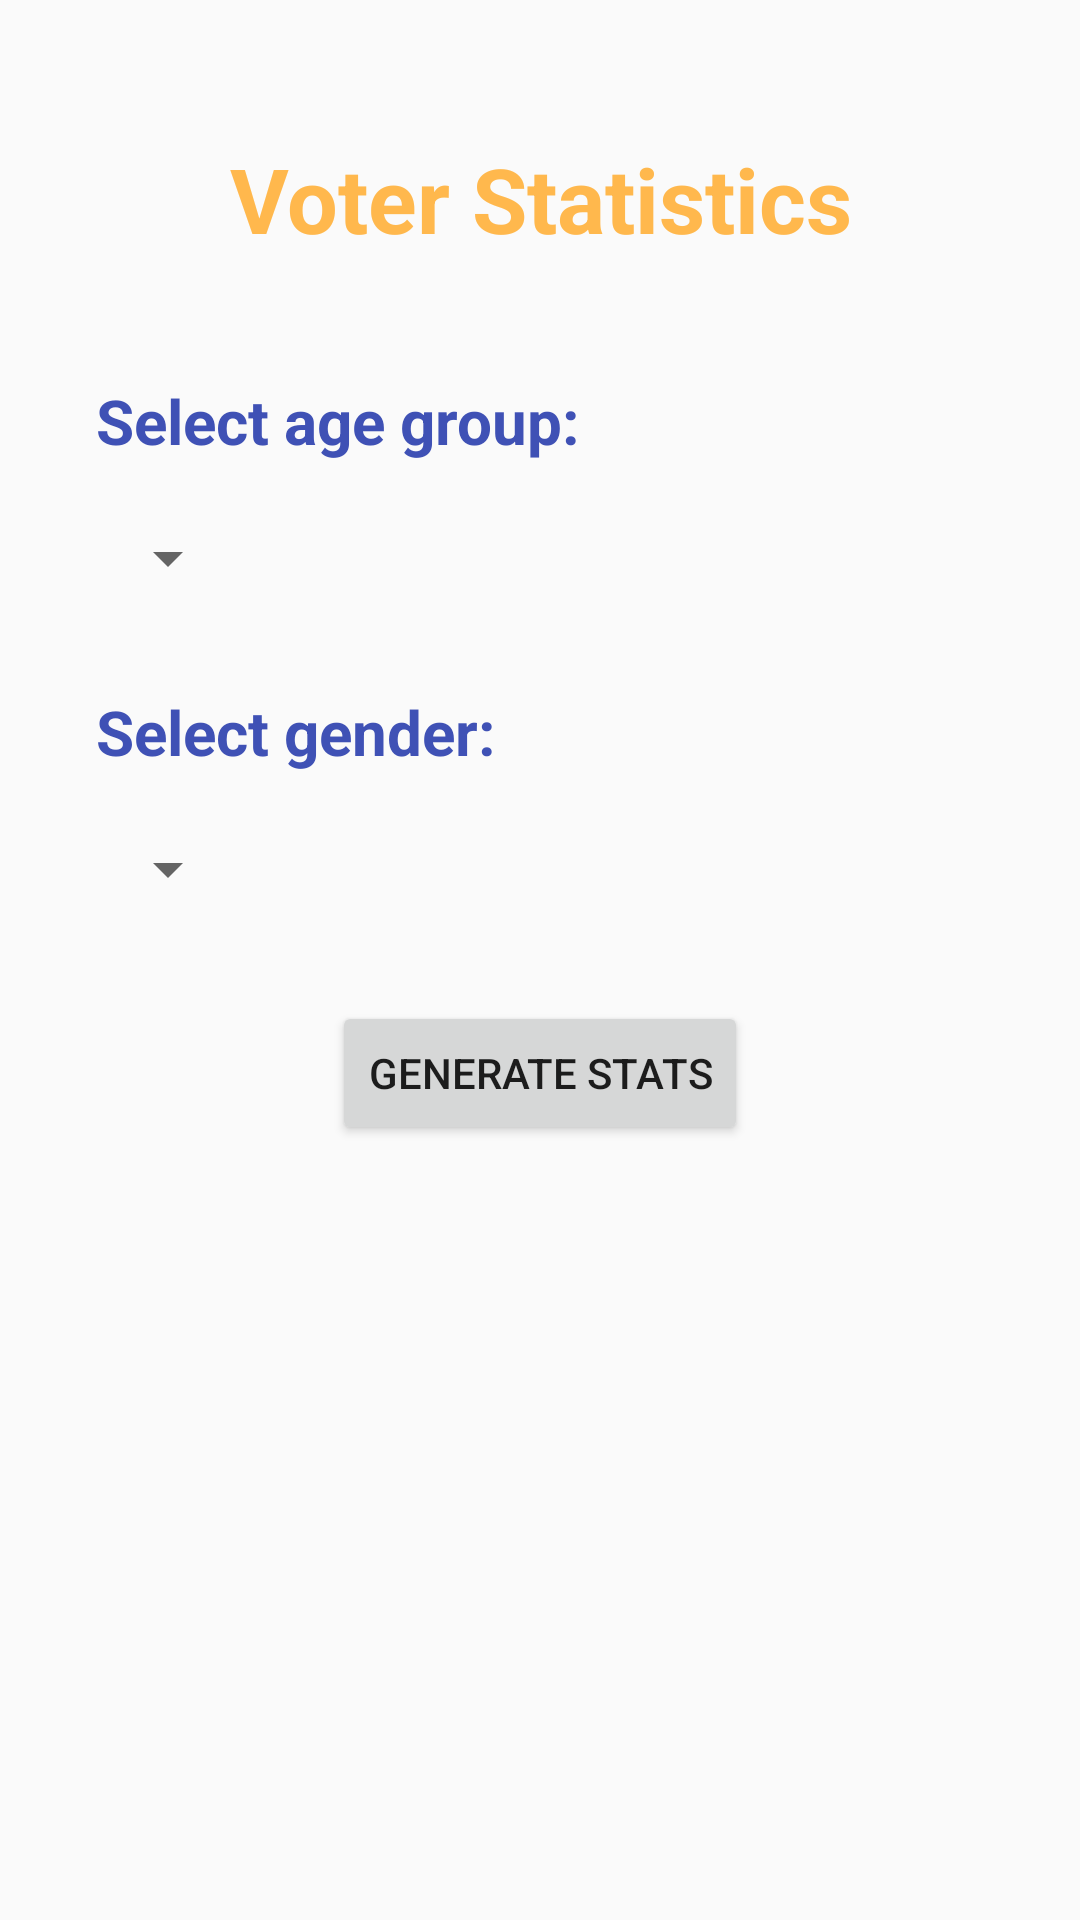

This screen was rendered from an Android layout file. Write that file and the resources it references.
<!-- AndroidManifest.xml: application theme AppTheme -->
<!-- res/layout/stats.xml -->
<?xml version="1.0" encoding="utf-8"?>
<LinearLayout xmlns:android="http://schemas.android.com/apk/res/android"
    xmlns:tools="http://schemas.android.com/tools"
    android:layout_width="match_parent"
    android:layout_height="match_parent"
    android:paddingBottom="@dimen/activity_vertical_margin"
    android:paddingLeft="@dimen/activity_horizontal_margin"
    android:paddingRight="@dimen/activity_horizontal_margin"
    android:paddingTop="@dimen/activity_vertical_margin"
    android:orientation="vertical"
    android:background="@drawable/pic"
    tools:context="com.example.vote.poll.MainActivity">

    <TextView
        android:text="Voter Statistics"
        android:textColor="@color/brown"
        android:textStyle="bold"
        android:textSize="30dp"
        android:layout_width="match_parent"
        android:layout_height="wrap_content"
        android:gravity="center"
        android:layout_marginTop="30dp"/>

    <LinearLayout
        android:layout_width="match_parent"
        android:layout_height="wrap_content"
        android:paddingBottom="@dimen/activity_vertical_margin"
        android:paddingLeft="@dimen/activity_horizontal_margin"
        android:paddingRight="@dimen/activity_horizontal_margin"
        android:layout_marginTop="20dp"
        android:orientation="vertical"
        android:gravity="left">

        <TextView
            android:text="Select age group:"
            android:textSize="10pt"
            android:textColor="#3F51B5"
            android:textStyle="bold"
            android:layout_weight="1"
            android:layout_width="wrap_content"
            android:layout_height="wrap_content"
            android:layout_marginTop="20dp"/>

        <Spinner
            android:id="@+id/agebracket"
            android:layout_weight="2"
            android:layout_width="wrap_content"
            android:layout_height="wrap_content"
            android:layout_marginTop="20dp"/>

    </LinearLayout>

    <LinearLayout
        android:layout_width="match_parent"
        android:layout_height="wrap_content"
        android:paddingBottom="@dimen/activity_vertical_margin"
        android:paddingLeft="@dimen/activity_horizontal_margin"
        android:paddingRight="@dimen/activity_horizontal_margin"
        android:paddingTop="@dimen/activity_vertical_margin"
        android:orientation="vertical"
        android:gravity="left">

        <TextView
            android:text="Select gender:"
            android:textSize="10pt"
            android:textColor="#3F51B5"
            android:textStyle="bold"
            android:layout_weight="1"
            android:layout_width="wrap_content"
            android:layout_height="wrap_content"/>

        <Spinner
            android:id="@+id/gender2"
            android:layout_weight="2"
            android:layout_width="wrap_content"
            android:layout_height="wrap_content"
            android:layout_marginTop="20dp"/>

    </LinearLayout>


    <LinearLayout
        android:layout_width="match_parent"
        android:layout_height="wrap_content"
        android:paddingBottom="@dimen/activity_vertical_margin"
        android:paddingLeft="@dimen/activity_horizontal_margin"
        android:paddingRight="@dimen/activity_horizontal_margin"
        android:paddingTop="@dimen/activity_vertical_margin"
        android:orientation="vertical"
        android:gravity="center">

        <Button
            android:id="@+id/submitstats"
            android:text="Generate Stats"
            android:layout_width="wrap_content"
            android:layout_height="wrap_content"
            android:gravity="center"/>

    </LinearLayout>

</LinearLayout>
<!-- resources referenced by this layout -->
<resources>
  <color name="brown">#ffb84d</color>
  <dimen name="activity_horizontal_margin">16dp</dimen>
  <dimen name="activity_vertical_margin">16dp</dimen>
  <style name="AppTheme" parent="Theme.AppCompat.Light.DarkActionBar">
          
          <item name="colorPrimary">@color/colorPrimary</item>
          <item name="colorPrimaryDark">@color/colorPrimaryDark</item>
          <item name="colorAccent">@color/orange</item>
  
  
      </style>
  <color name="colorPrimary">#3F51B5</color>
  <color name="colorPrimaryDark">#303F9F</color>
  <color name="orange">#cc7a00</color>
</resources>
